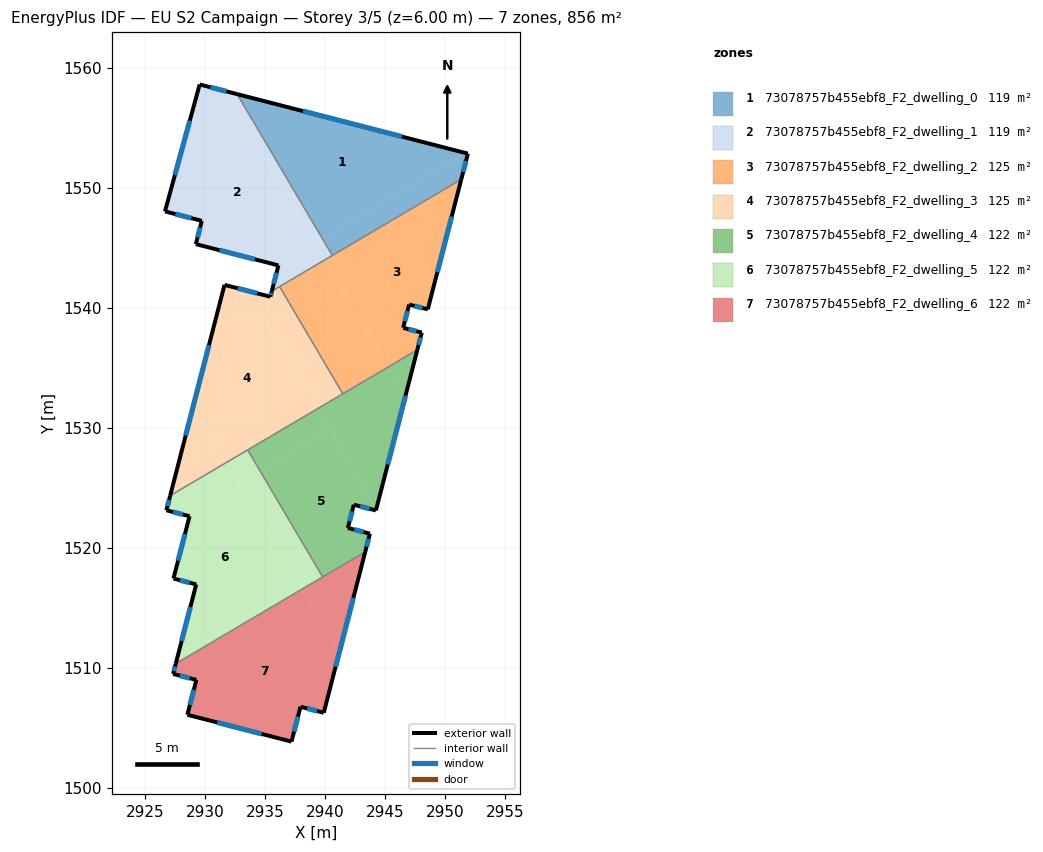
=== STOREY PLAN SPEC (per zone: floor XY polygon, exterior-wall plan segments, windows/doors) ===
zone 1: 73078757b455ebf8_F2_dwelling_0  (119.3 m²)
  floor: (2951.77, 1552.87) (2939.77, 1545.80) (2932.70, 1557.79)
  floor: (2951.92, 1552.84) (2951.37, 1550.69) (2940.63, 1544.35) (2939.77, 1545.80) (2951.77, 1552.87)
  exterior wall: (2951.37, 1550.69) – (2951.92, 1552.84)  [2.2 m]
    window: (2951.53, 1551.30) – (2951.76, 1552.22)  [1.2 m²]
  exterior wall: (2951.92, 1552.84) – (2932.70, 1557.79)  [19.9 m]
    window: (2946.43, 1554.25) – (2938.19, 1556.38)  [10.9 m²]
  interior walls: 2
zone 2: 73078757b455ebf8_F2_dwelling_1  (119.3 m²)
  floor: (2931.74, 1558.04) (2940.02, 1544.00) (2935.59, 1541.38) (2936.14, 1543.52) (2929.26, 1545.30) (2929.76, 1547.23) (2926.69, 1548.03) (2929.58, 1558.60)
  floor: (2939.77, 1545.80) (2940.63, 1544.35) (2940.02, 1544.00) (2939.17, 1545.44)
  floor: (2932.70, 1557.79) (2939.77, 1545.80) (2939.17, 1545.44) (2931.74, 1558.04)
  exterior wall: (2932.70, 1557.79) – (2929.58, 1558.60)  [3.2 m]
    window: (2931.81, 1558.02) – (2930.47, 1558.37)  [1.8 m²]
  exterior wall: (2936.14, 1543.52) – (2935.59, 1541.38)  [2.2 m]
    window: (2935.98, 1542.91) – (2935.74, 1541.99)  [1.2 m²]
  exterior wall: (2929.26, 1545.30) – (2936.14, 1543.52)  [7.1 m]
    window: (2931.22, 1544.79) – (2934.17, 1544.03)  [3.9 m²]
  exterior wall: (2929.76, 1547.23) – (2929.26, 1545.30)  [2.0 m]
    window: (2929.61, 1546.68) – (2929.40, 1545.85)  [1.1 m²]
  exterior wall: (2926.69, 1548.03) – (2929.76, 1547.23)  [3.2 m]
    window: (2927.56, 1547.80) – (2928.88, 1547.46)  [1.7 m²]
  exterior wall: (2929.58, 1558.60) – (2926.69, 1548.03)  [11.0 m]
    window: (2928.75, 1555.58) – (2927.51, 1551.05)  [6.0 m²]
  interior walls: 3
zone 3: 73078757b455ebf8_F2_dwelling_2  (125.3 m²)
  floor: (2951.37, 1550.69) (2948.58, 1539.86) (2947.03, 1540.26) (2946.53, 1538.33) (2948.08, 1537.93) (2947.71, 1536.49) (2945.29, 1535.07) (2940.02, 1544.00)
  floor: (2940.02, 1544.00) (2940.59, 1543.04) (2936.79, 1540.81) (2936.23, 1541.76)
  floor: (2940.59, 1543.04) (2945.29, 1535.07) (2941.50, 1532.83) (2936.79, 1540.81)
  exterior wall: (2948.58, 1539.86) – (2951.37, 1550.69)  [11.2 m]
    window: (2949.37, 1542.96) – (2950.57, 1547.60)  [6.2 m²]
  exterior wall: (2947.03, 1540.26) – (2948.58, 1539.86)  [1.6 m]
    window: (2947.47, 1540.15) – (2948.13, 1539.98)  [0.9 m²]
  exterior wall: (2946.53, 1538.33) – (2947.03, 1540.26)  [2.0 m]
    window: (2946.67, 1538.88) – (2946.88, 1539.71)  [1.1 m²]
  exterior wall: (2948.08, 1537.93) – (2946.53, 1538.33)  [1.6 m]
    window: (2947.63, 1538.04) – (2946.97, 1538.21)  [0.9 m²]
  exterior wall: (2947.71, 1536.49) – (2948.08, 1537.93)  [1.5 m]
    window: (2947.81, 1536.90) – (2947.97, 1537.52)  [0.8 m²]
  interior walls: 4
zone 4: 73078757b455ebf8_F2_dwelling_3  (125.3 m²)
  floor: (2935.47, 1540.92) (2935.20, 1539.86) (2934.65, 1539.54) (2939.35, 1531.56) (2931.77, 1527.09) (2929.03, 1531.74) (2931.65, 1541.90)
  floor: (2929.03, 1531.74) (2931.77, 1527.09) (2927.12, 1524.34)
  floor: (2936.79, 1540.81) (2941.50, 1532.83) (2939.35, 1531.56) (2934.65, 1539.54)
  floor: (2936.23, 1541.76) (2936.79, 1540.81) (2934.65, 1539.54) (2935.20, 1539.86) (2935.59, 1541.38)
  exterior wall: (2935.47, 1540.92) – (2931.65, 1541.90)  [3.9 m]
    window: (2934.38, 1541.20) – (2932.74, 1541.62)  [2.2 m²]
  exterior wall: (2935.59, 1541.38) – (2935.47, 1540.92)  [0.5 m]
    window: (2935.55, 1541.25) – (2935.50, 1541.05)  [0.3 m²]
  exterior wall: (2931.65, 1541.90) – (2927.12, 1524.34)  [18.1 m]
    window: (2930.35, 1536.88) – (2928.41, 1529.36)  [10.0 m²]
  interior walls: 4
zone 5: 73078757b455ebf8_F2_dwelling_4  (122.3 m²)
  floor: (2940.39, 1529.80) (2944.28, 1523.21) (2944.26, 1523.12) (2942.42, 1523.59) (2941.92, 1521.65) (2943.76, 1521.18) (2943.37, 1519.67) (2939.82, 1517.57) (2934.62, 1526.39)
  floor: (2945.29, 1535.07) (2946.72, 1532.65) (2944.28, 1523.21) (2939.35, 1531.56)
  floor: (2939.35, 1531.56) (2940.39, 1529.80) (2934.62, 1526.39) (2933.58, 1528.15)
  floor: (2947.71, 1536.49) (2946.72, 1532.65) (2945.29, 1535.07)
  exterior wall: (2943.37, 1519.67) – (2943.76, 1521.18)  [1.6 m]
    window: (2943.48, 1520.10) – (2943.65, 1520.75)  [0.9 m²]
  exterior wall: (2944.26, 1523.12) – (2947.71, 1536.49)  [13.8 m]
    window: (2945.24, 1526.94) – (2946.72, 1532.67)  [7.6 m²]
  exterior wall: (2942.42, 1523.59) – (2944.26, 1523.12)  [1.9 m]
    window: (2942.94, 1523.45) – (2943.73, 1523.25)  [1.0 m²]
  exterior wall: (2941.92, 1521.65) – (2942.42, 1523.59)  [2.0 m]
    window: (2942.06, 1522.21) – (2942.28, 1523.04)  [1.1 m²]
  exterior wall: (2943.76, 1521.18) – (2941.92, 1521.65)  [1.9 m]
    window: (2943.23, 1521.31) – (2942.44, 1521.52)  [1.0 m²]
  interior walls: 4
zone 6: 73078757b455ebf8_F2_dwelling_5  (122.3 m²)
  floor: (2931.77, 1527.09) (2937.84, 1516.80) (2927.71, 1510.82) (2929.29, 1516.95) (2927.40, 1517.44) (2928.73, 1522.63) (2926.81, 1523.13) (2927.12, 1524.34)
  floor: (2934.62, 1526.39) (2939.82, 1517.57) (2938.01, 1516.50) (2932.81, 1525.33)
  floor: (2937.84, 1516.80) (2938.01, 1516.50) (2927.59, 1510.35) (2927.71, 1510.82)
  floor: (2933.58, 1528.15) (2934.62, 1526.39) (2932.81, 1525.33) (2931.77, 1527.09)
  exterior wall: (2927.40, 1517.44) – (2929.29, 1516.95)  [2.0 m]
    window: (2927.94, 1517.30) – (2928.75, 1517.09)  [1.1 m²]
  exterior wall: (2928.73, 1522.63) – (2927.40, 1517.44)  [5.4 m]
    window: (2928.35, 1521.15) – (2927.78, 1518.92)  [3.0 m²]
  exterior wall: (2926.81, 1523.13) – (2928.73, 1522.63)  [2.0 m]
    window: (2927.36, 1522.99) – (2928.18, 1522.77)  [1.1 m²]
  exterior wall: (2927.12, 1524.34) – (2926.81, 1523.13)  [1.3 m]
    window: (2927.03, 1524.00) – (2926.90, 1523.47)  [0.7 m²]
  exterior wall: (2929.29, 1516.95) – (2927.59, 1510.35)  [6.8 m]
    window: (2928.80, 1515.07) – (2928.07, 1512.24)  [3.8 m²]
  interior walls: 3
zone 7: 73078757b455ebf8_F2_dwelling_6  (122.3 m²)
  floor: (2938.01, 1516.50) (2941.17, 1511.15) (2939.91, 1506.26) (2937.98, 1506.76) (2937.23, 1503.86) (2928.55, 1506.09) (2929.30, 1509.00) (2927.37, 1509.50) (2927.59, 1510.35)
  floor: (2943.37, 1519.67) (2941.17, 1511.15) (2938.01, 1516.50)
  exterior wall: (2928.55, 1506.09) – (2937.23, 1503.86)  [9.0 m]
    window: (2931.03, 1505.45) – (2934.75, 1504.49)  [4.9 m²]
  exterior wall: (2929.30, 1509.00) – (2928.55, 1506.09)  [3.0 m]
    window: (2929.09, 1508.17) – (2928.77, 1506.92)  [1.7 m²]
  exterior wall: (2927.37, 1509.50) – (2929.30, 1509.00)  [2.0 m]
    window: (2927.92, 1509.35) – (2928.75, 1509.14)  [1.1 m²]
  exterior wall: (2927.59, 1510.35) – (2927.37, 1509.50)  [0.9 m]
    window: (2927.52, 1510.11) – (2927.43, 1509.74)  [0.5 m²]
  exterior wall: (2939.91, 1506.26) – (2943.37, 1519.67)  [13.8 m]
    window: (2940.90, 1510.09) – (2942.38, 1515.83)  [7.6 m²]
  exterior wall: (2937.98, 1506.76) – (2939.91, 1506.26)  [2.0 m]
    window: (2938.53, 1506.62) – (2939.36, 1506.40)  [1.1 m²]
  exterior wall: (2937.23, 1503.86) – (2937.98, 1506.76)  [3.0 m]
    window: (2937.44, 1504.69) – (2937.76, 1505.93)  [1.7 m²]
  interior walls: 2

=== DERIVED (storey summary) ===
Building: EU S2 Campaign
Storey: 3 of 5  (floor level z = 6.00 m)
Storey gross floor area: 856.0 m²
Zones on this storey: 7
  - 73078757b455ebf8_F2_dwelling_0: floor 119.3 m²; exterior wall 22.1 m (66.2 m²); 2 window(s) 12.2 m²; WWR 18.4%
  - 73078757b455ebf8_F2_dwelling_1: floor 119.3 m²; exterior wall 28.7 m (86.0 m²); 6 window(s) 15.8 m²; WWR 18.4%
  - 73078757b455ebf8_F2_dwelling_2: floor 125.3 m²; exterior wall 17.9 m (53.6 m²); 5 window(s) 9.8 m²; WWR 18.4%
  - 73078757b455ebf8_F2_dwelling_3: floor 125.3 m²; exterior wall 22.6 m (67.7 m²); 3 window(s) 12.4 m²; WWR 18.4%
  - 73078757b455ebf8_F2_dwelling_4: floor 122.3 m²; exterior wall 21.2 m (63.5 m²); 5 window(s) 11.7 m²; WWR 18.4%
  - 73078757b455ebf8_F2_dwelling_5: floor 122.3 m²; exterior wall 17.4 m (52.1 m²); 5 window(s) 9.6 m²; WWR 18.4%
  - 73078757b455ebf8_F2_dwelling_6: floor 122.3 m²; exterior wall 33.7 m (101.1 m²); 7 window(s) 18.6 m²; WWR 18.4%
Zone adjacency (shared interzone walls):
  - 73078757b455ebf8_F2_dwelling_0 ↔ 73078757b455ebf8_F2_dwelling_1
  - 73078757b455ebf8_F2_dwelling_0 ↔ 73078757b455ebf8_F2_dwelling_2
  - 73078757b455ebf8_F2_dwelling_1 ↔ 73078757b455ebf8_F2_dwelling_2
  - 73078757b455ebf8_F2_dwelling_1 ↔ 73078757b455ebf8_F2_dwelling_3
  - 73078757b455ebf8_F2_dwelling_2 ↔ 73078757b455ebf8_F2_dwelling_3
  - 73078757b455ebf8_F2_dwelling_2 ↔ 73078757b455ebf8_F2_dwelling_4
  - 73078757b455ebf8_F2_dwelling_3 ↔ 73078757b455ebf8_F2_dwelling_4
  - 73078757b455ebf8_F2_dwelling_3 ↔ 73078757b455ebf8_F2_dwelling_5
  - 73078757b455ebf8_F2_dwelling_4 ↔ 73078757b455ebf8_F2_dwelling_5
  - 73078757b455ebf8_F2_dwelling_4 ↔ 73078757b455ebf8_F2_dwelling_6
  - 73078757b455ebf8_F2_dwelling_5 ↔ 73078757b455ebf8_F2_dwelling_6